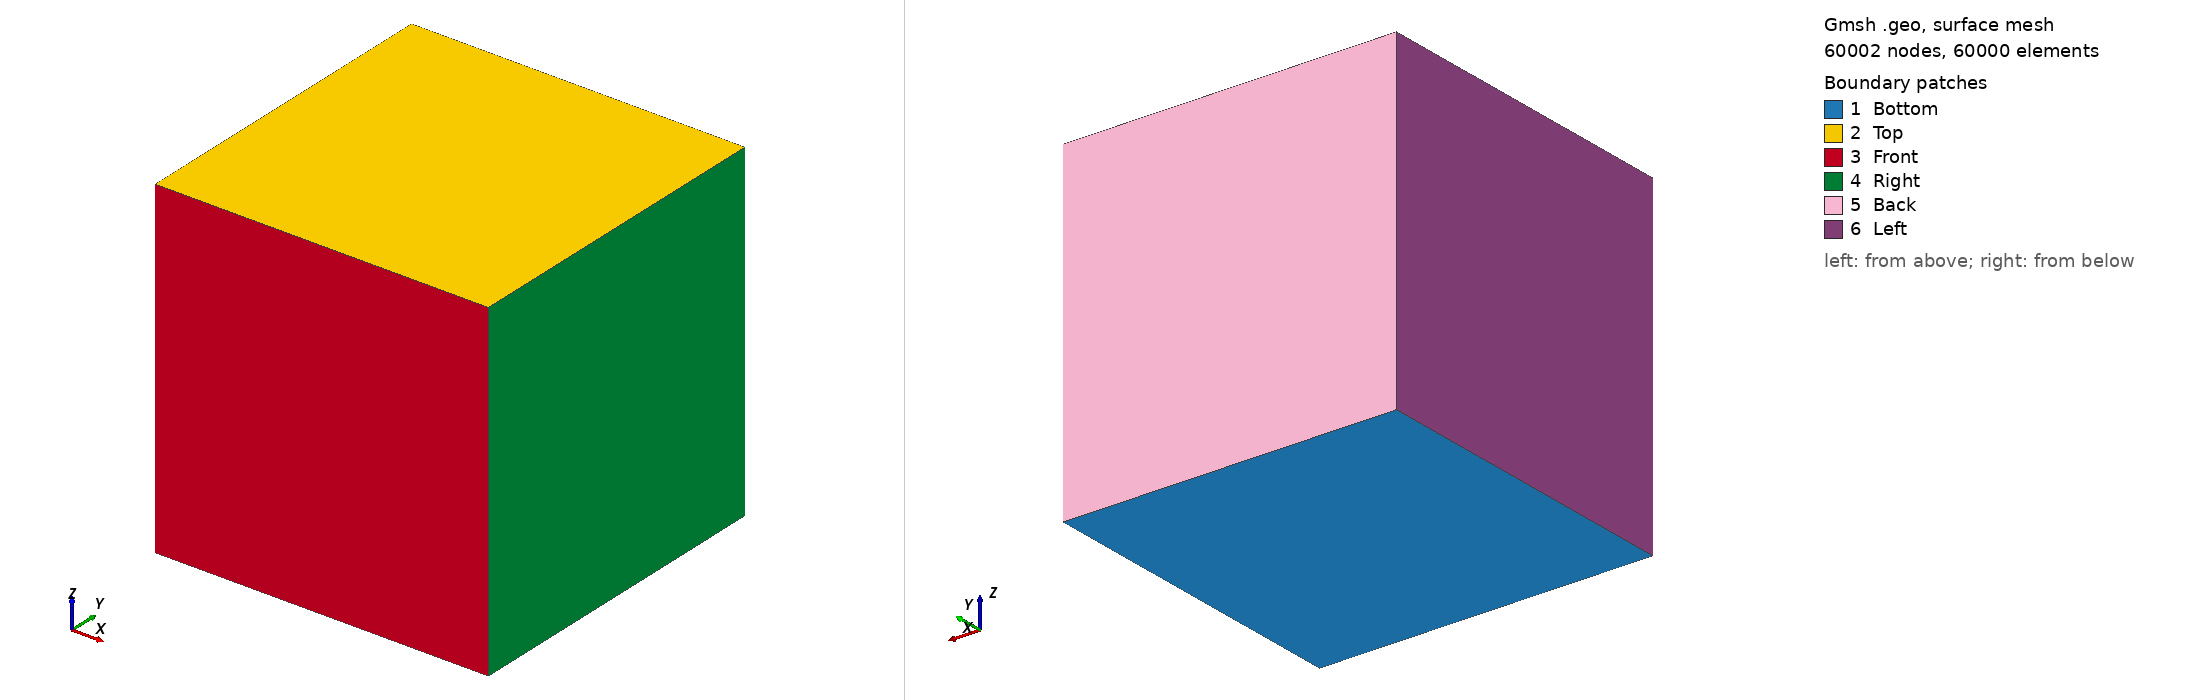

Gmsh geometry script, surface-meshed: 60002 nodes, 60000 surface elements. Boundary patches (legend numbers): 1 Bottom, 2 Top, 3 Front, 4 Right, 5 Back, 6 Left. Left view from above one corner, right view from below the opposite corner. Legend entries are the model's physical surfaces. The drawing asked Gmsh for element sizes between 1% and 20% of the model's largest extent; the script's own settings can give other sizes.

=== cube.geo (drawn) ===
Point(1) = {0, 0, 0, 1.0};
Point(2) = {1, 0, 0, 1.0};
Point(3) = {1, 1, 0, 1.0};
Point(4) = {0, 1, 0, 1.0};
Point(5) = {0, 0, 1, 1.0};
Point(6) = {1, 0, 1, 1.0};
Point(7) = {1, 1, 1, 1.0};
Point(8) = {0, 1, 1, 1.0};

Line(1) = {1, 2};
Line(2) = {2, 3};
Line(3) = {3, 4};
Line(4) = {4, 1};
Line(5) = {5, 6};
Line(6) = {6, 7};
Line(7) = {7, 8};
Line(8) = {8, 5};
Line(9) = {1, 5};
Line(10) = {2, 6};
Line(11) = {3, 7};
Line(12) = {4, 8};

Curve Loop(1) = {1, 2, 3, 4};
Curve Loop(2) = {5, 6, 7, 8};
Curve Loop(3) = {1, 10, -5, -9};
Curve Loop(4) = {2, 11, -6, -10};
Curve Loop(5) = {3, 12, -7, -11};
Curve Loop(6) = {4, 9, -8, -12};

Plane Surface(1) = {1};
Plane Surface(2) = {2};
Plane Surface(3) = {3};
Plane Surface(4) = {4};
Plane Surface(5) = {5};
Plane Surface(6) = {6};

Surface Loop(1) = {1, 2, 3, 4, 5, 6};

Volume(1) = {1};

Transfinite Curve {1, 2, 3, 4, 5, 6, 7, 8, 9, 10, 11, 12} = 101;

Transfinite Surface {1, 2, 3, 4, 5, 6};

Recombine Surface {1, 2, 3, 4, 5, 6};

Transfinite Volume {1};

Physical Surface("Bottom", 1) = {1};
Physical Surface("Top", 2) = {2};
Physical Surface("Front", 3) = {3};
Physical Surface("Right", 4) = {4};
Physical Surface("Back", 5) = {5};
Physical Surface("Left", 6) = {6};
Physical Volume("Domain", 7) = {1};
